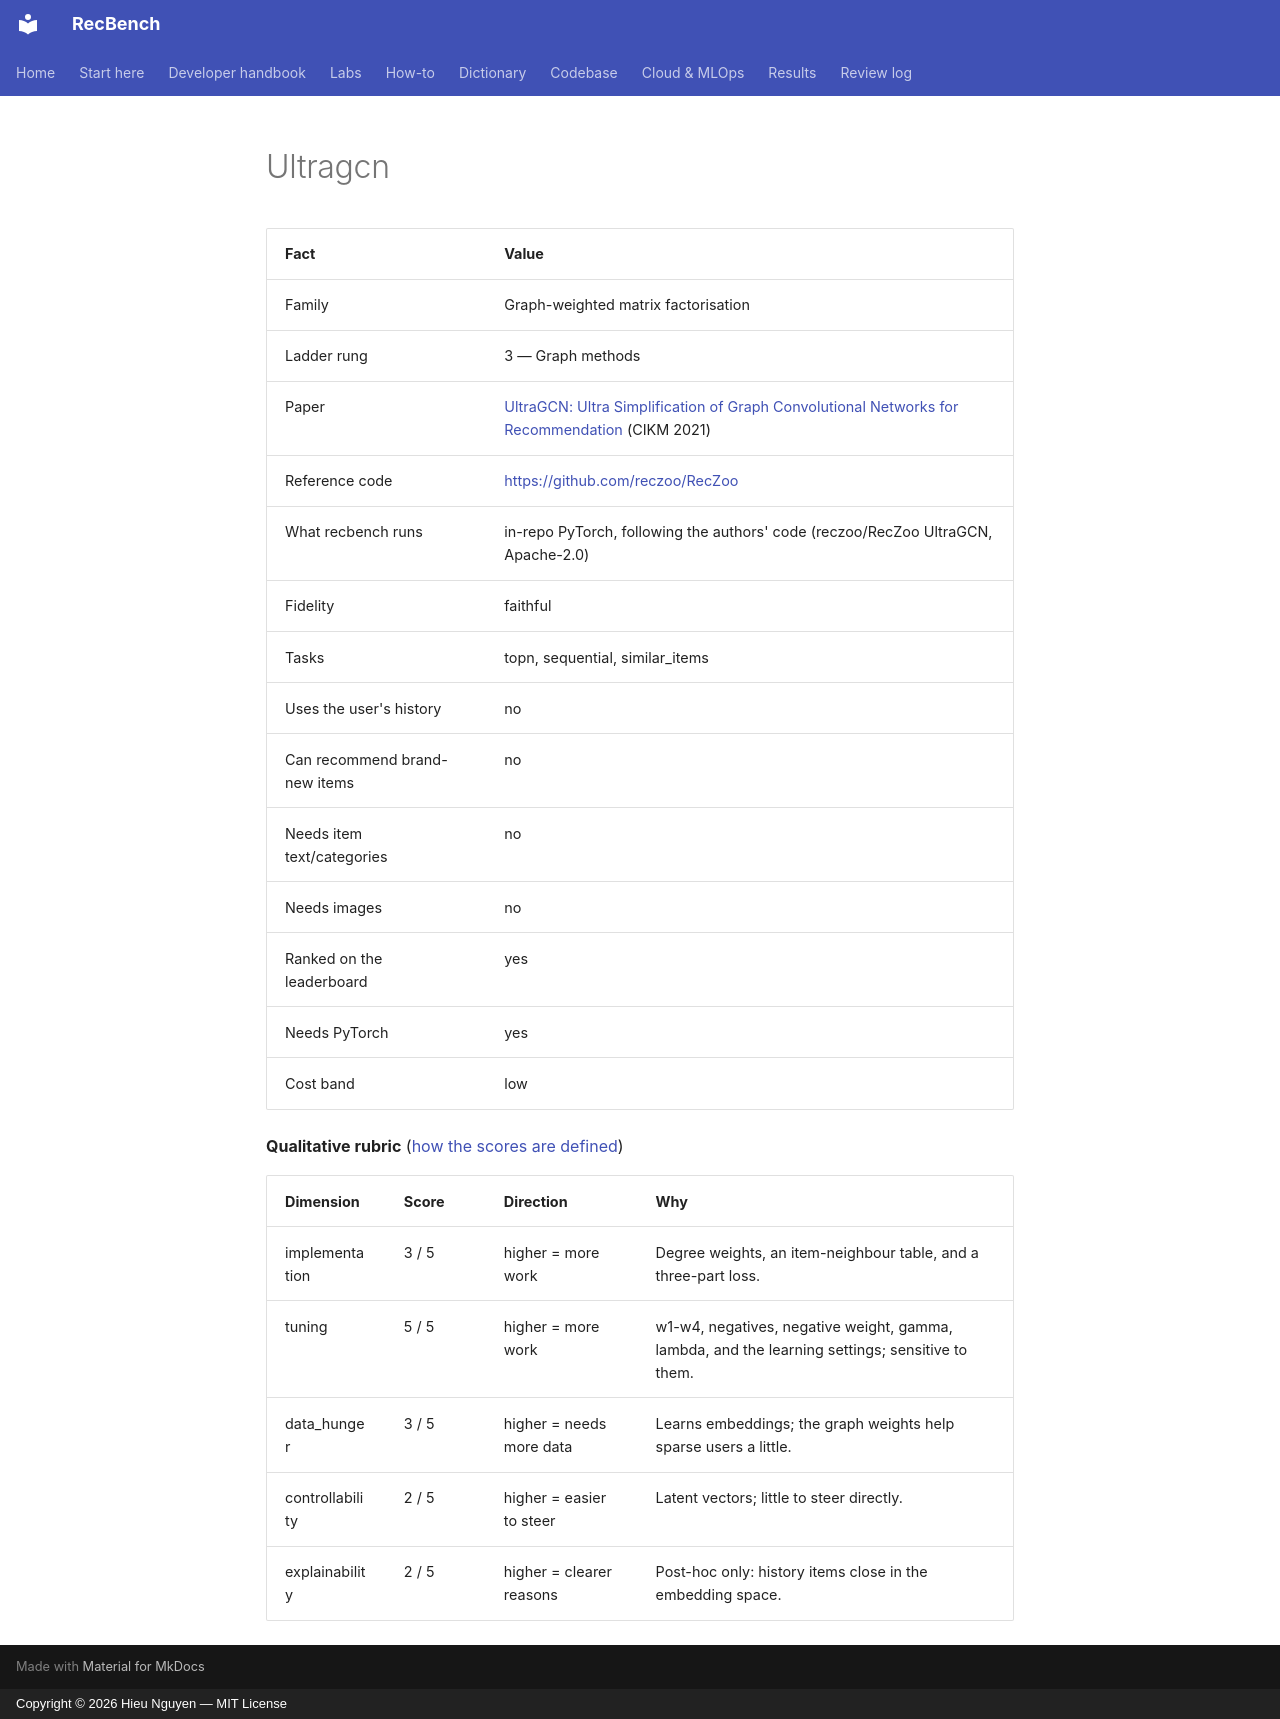

repository: trunghieu11/recbench · page: generated/methods/ultragcn/index.html · generator: mkdocs · copyright: Copyright © 2026 Hieu Nguyen — MIT License

<!-- generated by recbench.dictionary.build from dictionary/catalog.yaml; do not edit -->

| Fact | Value |
|---|---|
| Family | Graph-weighted matrix factorisation |
| Ladder rung | 3 — Graph methods |
| Paper | [UltraGCN: Ultra Simplification of Graph Convolutional Networks for Recommendation](https://arxiv.org/abs/2110.15114) (CIKM 2021) |
| Reference code | [https://github.com/reczoo/RecZoo](https://github.com/reczoo/RecZoo) |
| What recbench runs | in-repo PyTorch, following the authors' code (reczoo/RecZoo UltraGCN, Apache-2.0) |
| Fidelity | faithful |
| Tasks | topn, sequential, similar_items |
| Uses the user's history | no |
| Can recommend brand-new items | no |
| Needs item text/categories | no |
| Needs images | no |
| Ranked on the leaderboard | yes |
| Needs PyTorch | yes |
| Cost band | low |

**Qualitative rubric** ([how the scores are defined](../metrics/qualitative-rubric.md))

| Dimension | Score | Direction | Why |
|---|---|---|---|
| implementation | 3 / 5 | higher = more work | Degree weights, an item-neighbour table, and a three-part loss. |
| tuning | 5 / 5 | higher = more work | w1-w4, negatives, negative weight, gamma, lambda, and the learning settings; sensitive to them. |
| data_hunger | 3 / 5 | higher = needs more data | Learns embeddings; the graph weights help sparse users a little. |
| controllability | 2 / 5 | higher = easier to steer | Latent vectors; little to steer directly. |
| explainability | 2 / 5 | higher = clearer reasons | Post-hoc only: history items close in the embedding space. |
